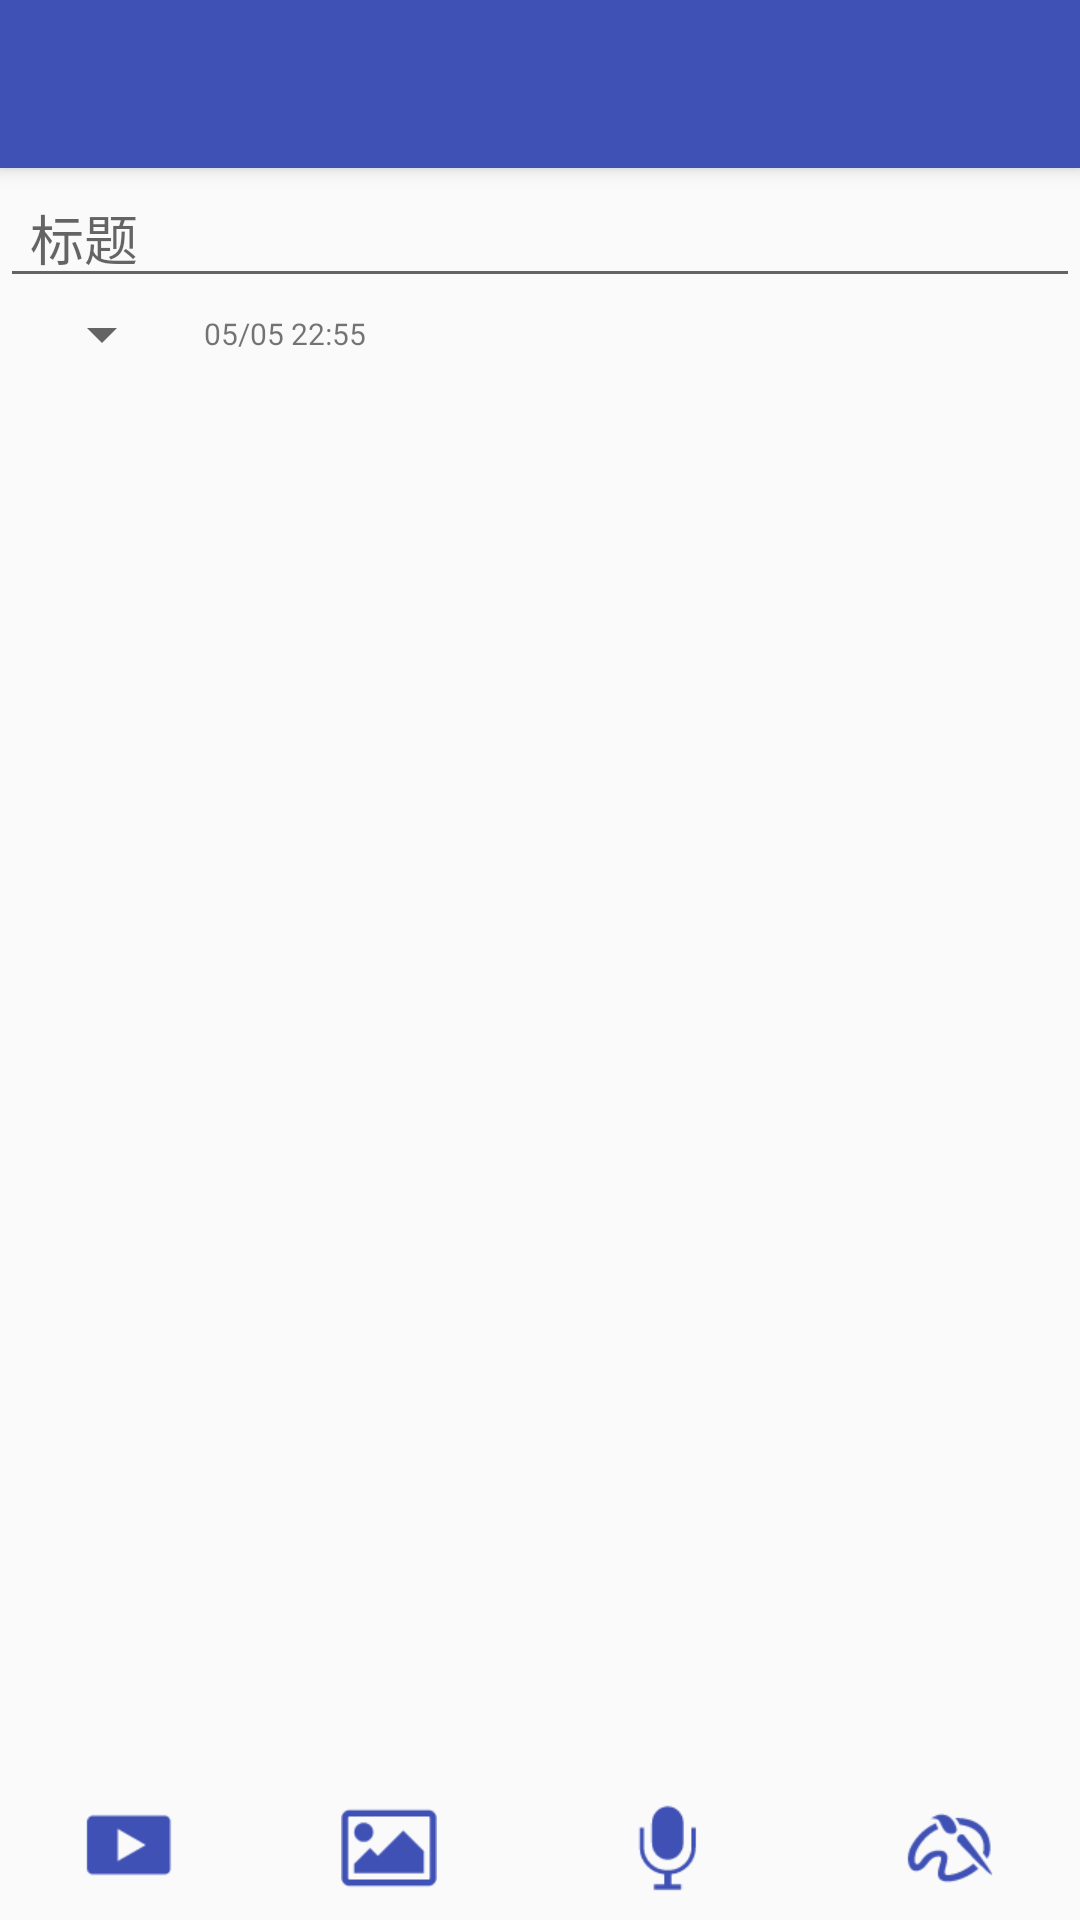

Reconstruct the res/layout file that produces this screen, plus the resources it refers to.
<!-- AndroidManifest.xml: application theme AppTheme -->
<!-- res/layout/activity_modify.xml -->
<?xml version="1.0" encoding="utf-8"?>
<android.support.design.widget.CoordinatorLayout
    xmlns:android="http://schemas.android.com/apk/res/android"
    xmlns:app="http://schemas.android.com/apk/res-auto"
    android:layout_width="match_parent"
    android:layout_height="match_parent"
    android:fitsSystemWindows="true"
    android:orientation="vertical">

    <include layout="@layout/toolbar"/>

    <RelativeLayout
        android:layout_width="match_parent"
        android:layout_height="match_parent"
        app:layout_behavior="@string/appbar_scrolling_view_behavior">


        <EditText
            android:id="@+id/et_title"
            android:layout_width="match_parent"
            android:layout_height="wrap_content"
            android:hint="标题"
            android:paddingLeft="10dp"/>

        <LinearLayout
            android:id="@+id/ll_info"
            android:layout_width="match_parent"
            android:layout_height="wrap_content"
            android:layout_below="@+id/et_title"
            android:gravity="center_vertical"
            android:orientation="horizontal"
            android:paddingLeft="10dp"
            android:paddingRight="10dp">

            <Spinner
                android:id="@+id/sp_type"
                android:layout_width="wrap_content"
                android:layout_height="wrap_content"
                android:dropDownWidth="100dp"
                android:prompt="@string/tip"/>

            <TextView
                android:id="@+id/tv_modify_time"
                android:layout_width="wrap_content"
                android:layout_height="wrap_content"
                android:layout_weight="1"
                android:paddingLeft="10dp"
                android:text="05/05 22:55"
                android:textSize="10sp"/>

            <TextView
                android:id="@+id/tv_alarmClock_time"
                android:layout_width="wrap_content"
                android:layout_height="wrap_content"
                android:drawableLeft="@drawable/clock_alarm"
                android:drawablePadding="5dp"
                android:text="05/05 22:55"
                android:textSize="10sp"
                android:visibility="gone"/>
        </LinearLayout>

        <ScrollView
            android:id="@+id/sll"
            android:layout_width="match_parent"
            android:layout_height="match_parent"
            android:layout_below="@+id/ll_info"
            android:fillViewport="true"
            android:paddingLeft="5dp"
            android:layout_marginBottom="40dp"
            >

            <EditText
                android:gravity="top"
                android:autoLink="all"
                android:id="@+id/et_modify_content"
                android:layout_width="match_parent"
                android:layout_height="match_parent"
                android:background="@null"
                />

        </ScrollView>

        <LinearLayout
            android:id="@+id/ll_bottom_nav"
            android:layout_width="match_parent"
            android:layout_height="40dp"
            android:layout_alignParentBottom="true"
            android:layout_gravity="bottom"
            android:gravity="center_vertical">

            <TextView
                android:id="@+id/tv_video"
                android:layout_width="wrap_content"
                android:layout_height="match_parent"
                android:layout_weight="1"
                android:drawableTop="@drawable/video"/>

            <TextView
                android:id="@+id/tv_photo"
                android:layout_width="wrap_content"
                android:layout_height="match_parent"
                android:layout_weight="1"
                android:drawableTop="@drawable/picture_"/>

            <TextView
                android:id="@+id/tv_voice"
                android:layout_width="wrap_content"
                android:layout_height="match_parent"
                android:layout_weight="1"
                android:drawableTop="@drawable/voice"/>

            <TextView
                android:id="@+id/tv_doodle"
                android:layout_width="wrap_content"
                android:layout_height="match_parent"
                android:layout_weight="1"
                android:drawableTop="@drawable/doodle"/>

        </LinearLayout>
    </RelativeLayout>


</android.support.design.widget.CoordinatorLayout>
<!-- res/layout/toolbar.xml (included above) -->
<?xml version="1.0" encoding="utf-8"?>
<android.support.design.widget.AppBarLayout
    xmlns:android="http://schemas.android.com/apk/res/android"
    xmlns:app="http://schemas.android.com/apk/res-auto"
    android:layout_width="match_parent"
    android:layout_height="wrap_content"
    app:theme="@style/AppTheme.AppBarOverlay">

    <android.support.v7.widget.Toolbar
        android:id="@+id/main_toolbar"
        android:layout_width="match_parent"
        android:layout_height="?actionBarSize"
        android:background="?attr/colorPrimary"
        app:popupTheme="@style/AppTheme.PopupOverlay">

    </android.support.v7.widget.Toolbar>
</android.support.design.widget.AppBarLayout>
<!-- resources referenced by this layout -->
<resources>
  <!-- drawable clock_alarm: png bitmap (drawable-xhdpi, 1028 bytes) -->
  <!-- drawable doodle: png bitmap (drawable-xhdpi, 1726 bytes) -->
  <!-- drawable picture_: png bitmap (drawable-xhdpi, 998 bytes) -->
  <!-- drawable video: png bitmap (drawable-xhdpi, 663 bytes) -->
  <!-- drawable voice: png bitmap (drawable-xhdpi, 1279 bytes) -->
  <string name="tip">类型</string>
  <style name="AppTheme.AppBarOverlay" parent="ThemeOverlay.AppCompat.Dark.ActionBar" />
  <style name="AppTheme.PopupOverlay" parent="ThemeOverlay.AppCompat.Light" />
  <style name="AppTheme" parent="Theme.AppCompat.Light.NoActionBar">
          
          <item name="colorPrimary">@color/colorPrimary</item>
          <item name="colorPrimaryDark">@color/colorPrimaryDark</item>
          <item name="colorAccent">@color/colorAccent</item>
      </style>
  <color name="colorPrimary">#3F51B5</color>
  <color name="colorPrimaryDark">#303F9F</color>
  <color name="colorAccent">#FF4081</color>
</resources>
